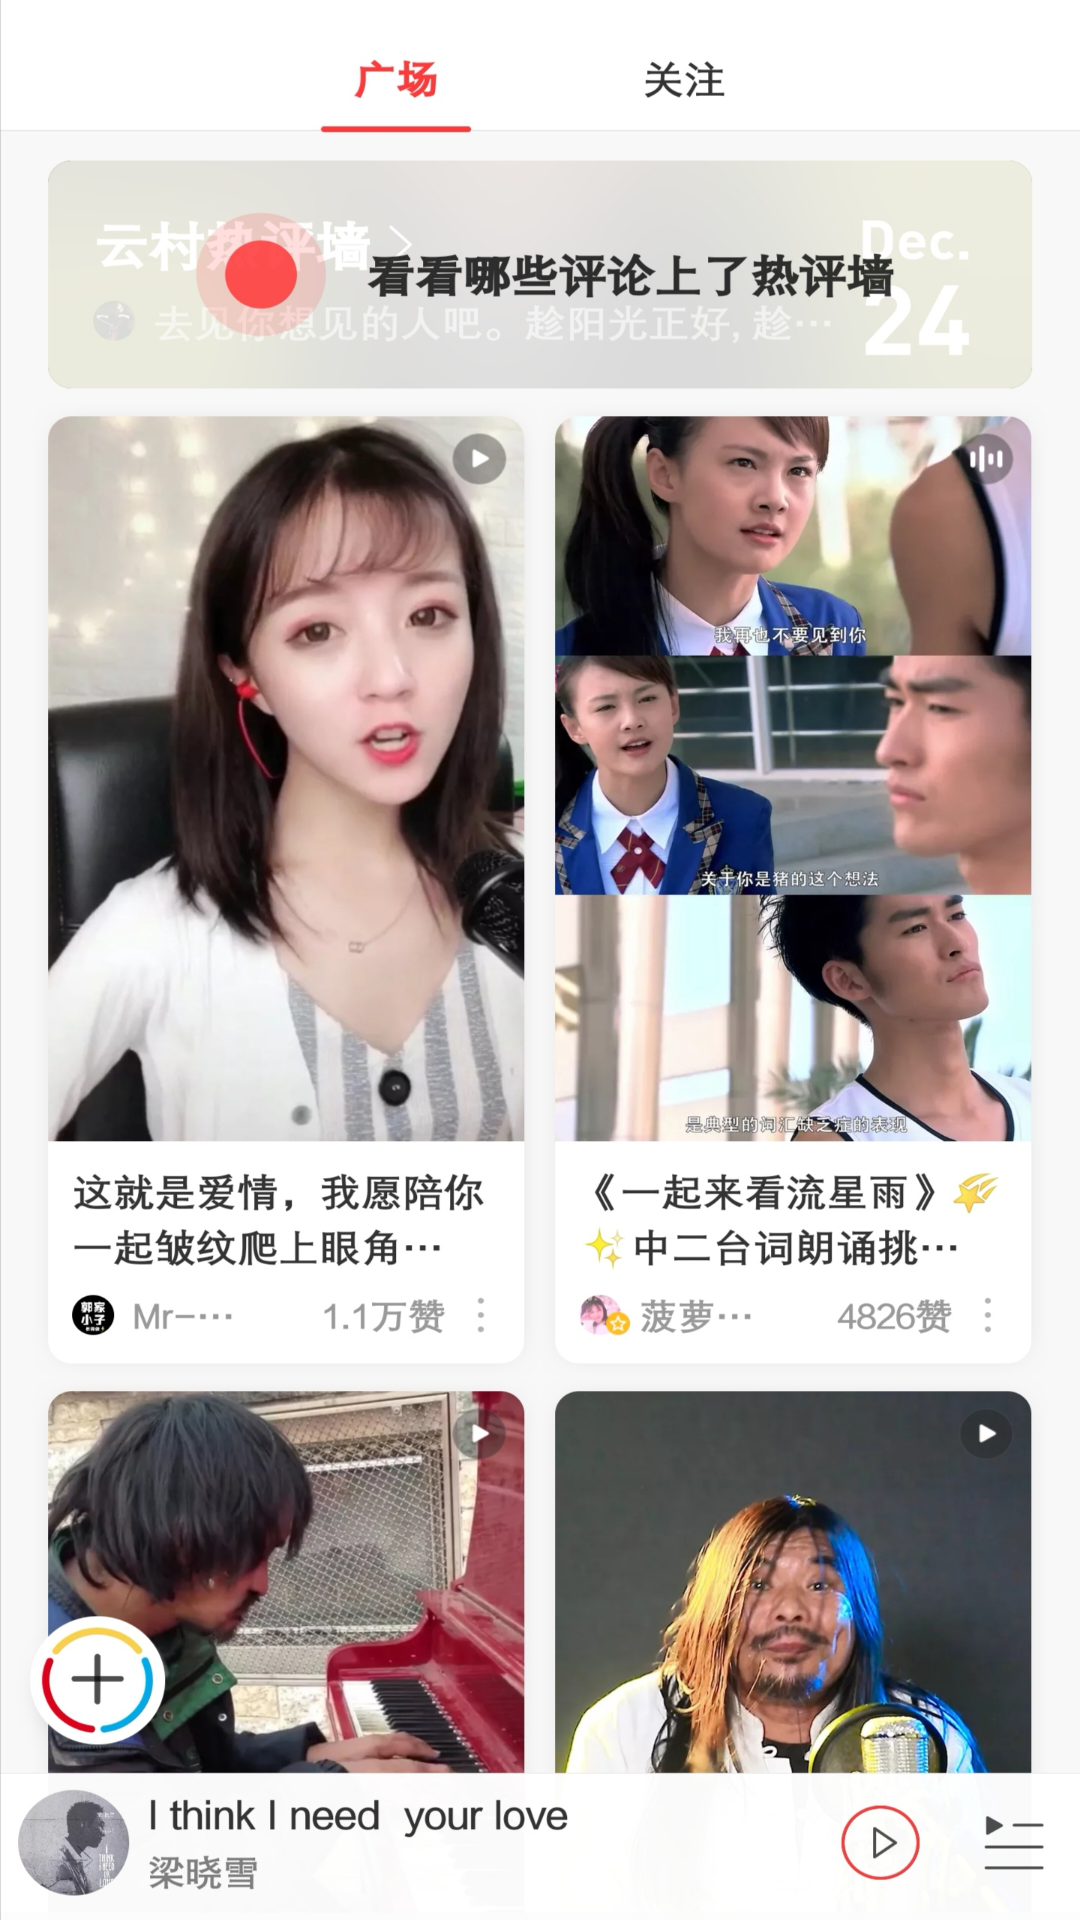

Reconstruct the res/layout file that produces this screen, plus the resources it refers to.
<!-- AndroidManifest.xml: application theme AppTheme -->
<!-- res/layout/fragment_video.xml -->
<?xml version="1.0" encoding="utf-8"?>
<FrameLayout xmlns:android="http://schemas.android.com/apk/res/android"
    xmlns:tools="http://schemas.android.com/tools"
    android:layout_width="match_parent"
    android:layout_height="match_parent"
    android:background="@mipmap/shiping"
    tools:context=".fragment.VideoFragment">


</FrameLayout>
<!-- resources referenced by this layout -->
<resources>
  <!-- mipmap shiping: png bitmap (mipmap-xxxhdpi, 722747 bytes) -->
  <style name="AppTheme" parent="Theme.AppCompat.Light.NoActionBar">
          
          <item name="colorPrimary">#00000000</item>
          <item name="colorPrimaryDark">@color/colorPrimaryDark</item>
          <item name="colorAccent">@color/colorAccent</item>
      </style>
  <color name="colorPrimaryDark">#00574B</color>
  <color name="colorAccent">#D81B60</color>
</resources>
